Image classification data set "dataset" (FezzMad/Computer-vision-project on GitHub). Class labels (5): Gala apple, Golden apple, Granny Smith apple, honey crisp, Red Chief apple.

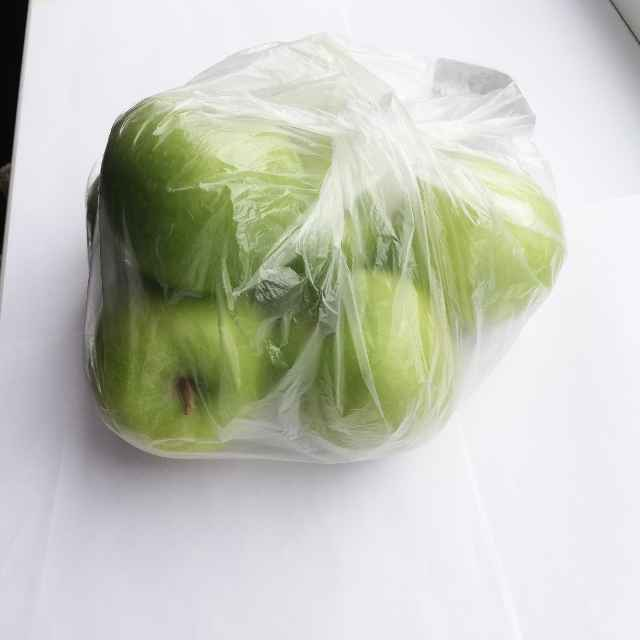
Label: Granny Smith apple

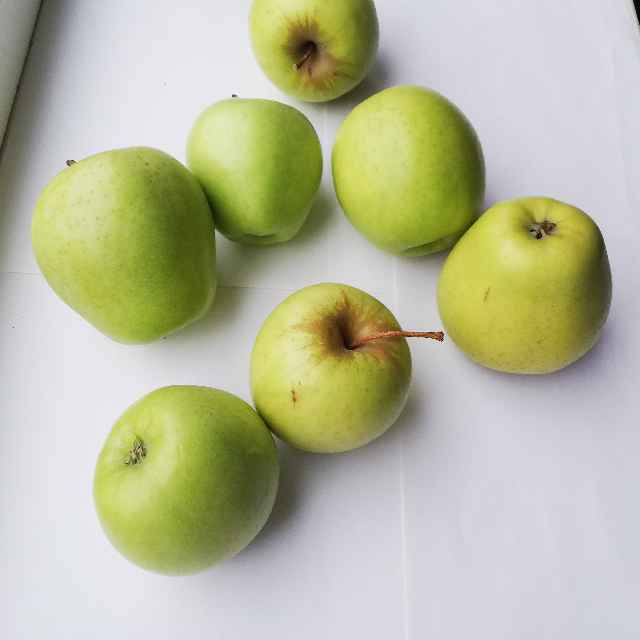
Label: Golden apple

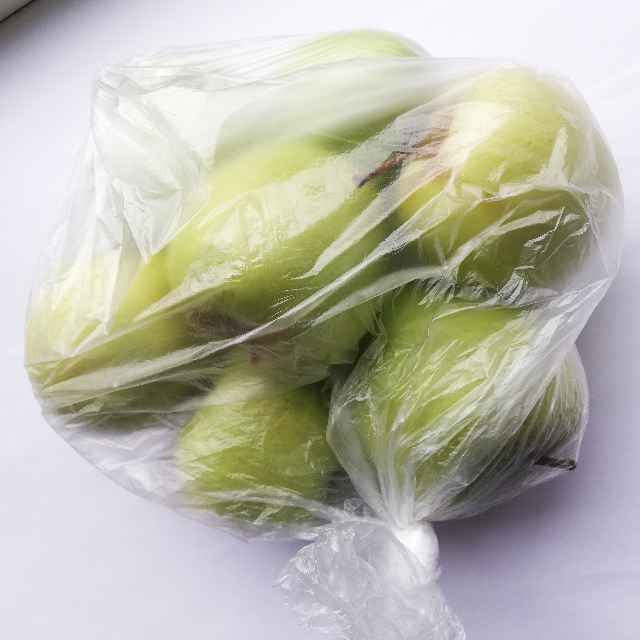
Label: Golden apple

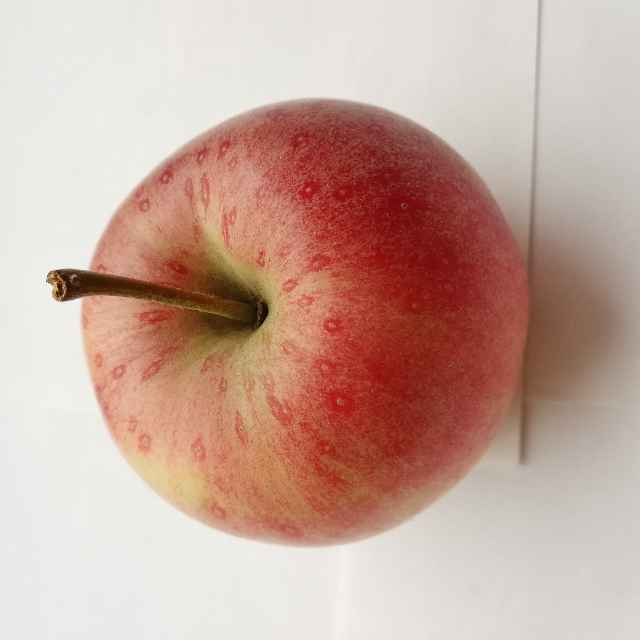
Label: Gala apple

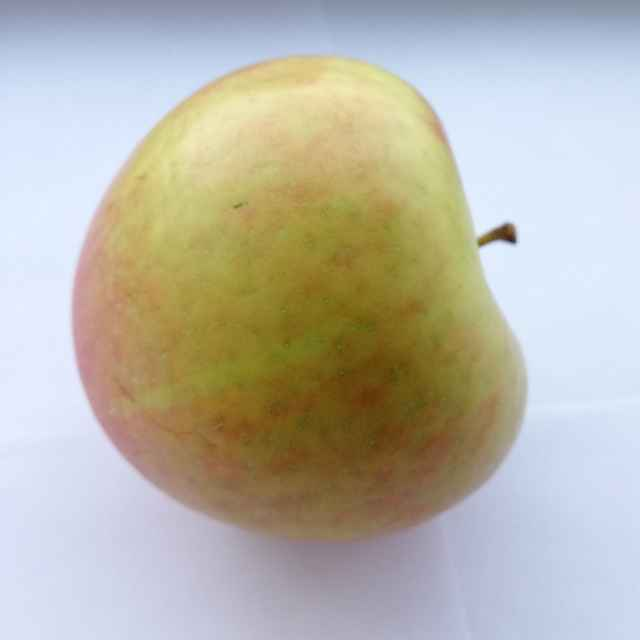
Label: honey crisp

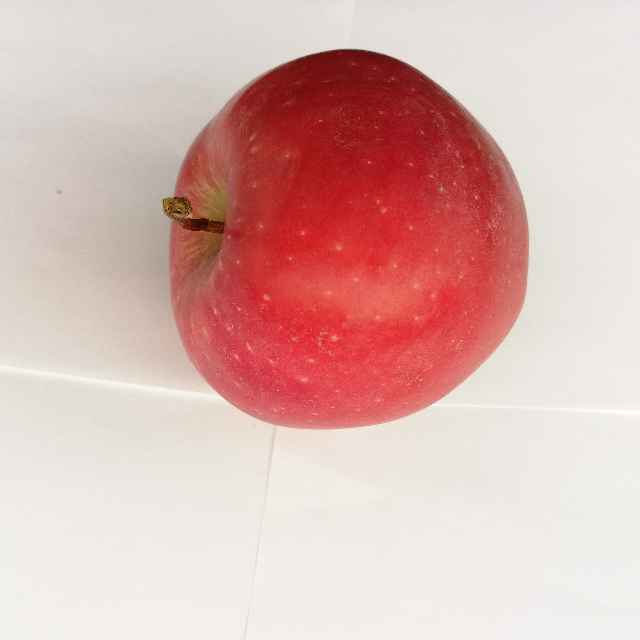
Label: Red Chief apple
